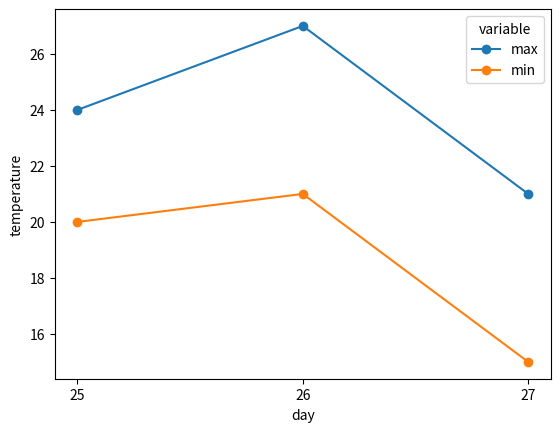

Reproduce this figure in Python.
import pandas as pd

my_df = pd.DataFrame({
  'day':[25, 26, 27],
  'min':[20, 21, 15],
  'max':[24, 27, 21]})

my_longer = my_df.melt(id_vars='day')

my_wider = my_longer.pivot(
    index='day',
    columns='variable',
    values='value')

my_wider.plot(style='o-',
              xticks=my_wider.index,
              ylabel='temperature')

import matplotlib.pyplot as plt
plt.savefig('03-p-temp.pdf')
